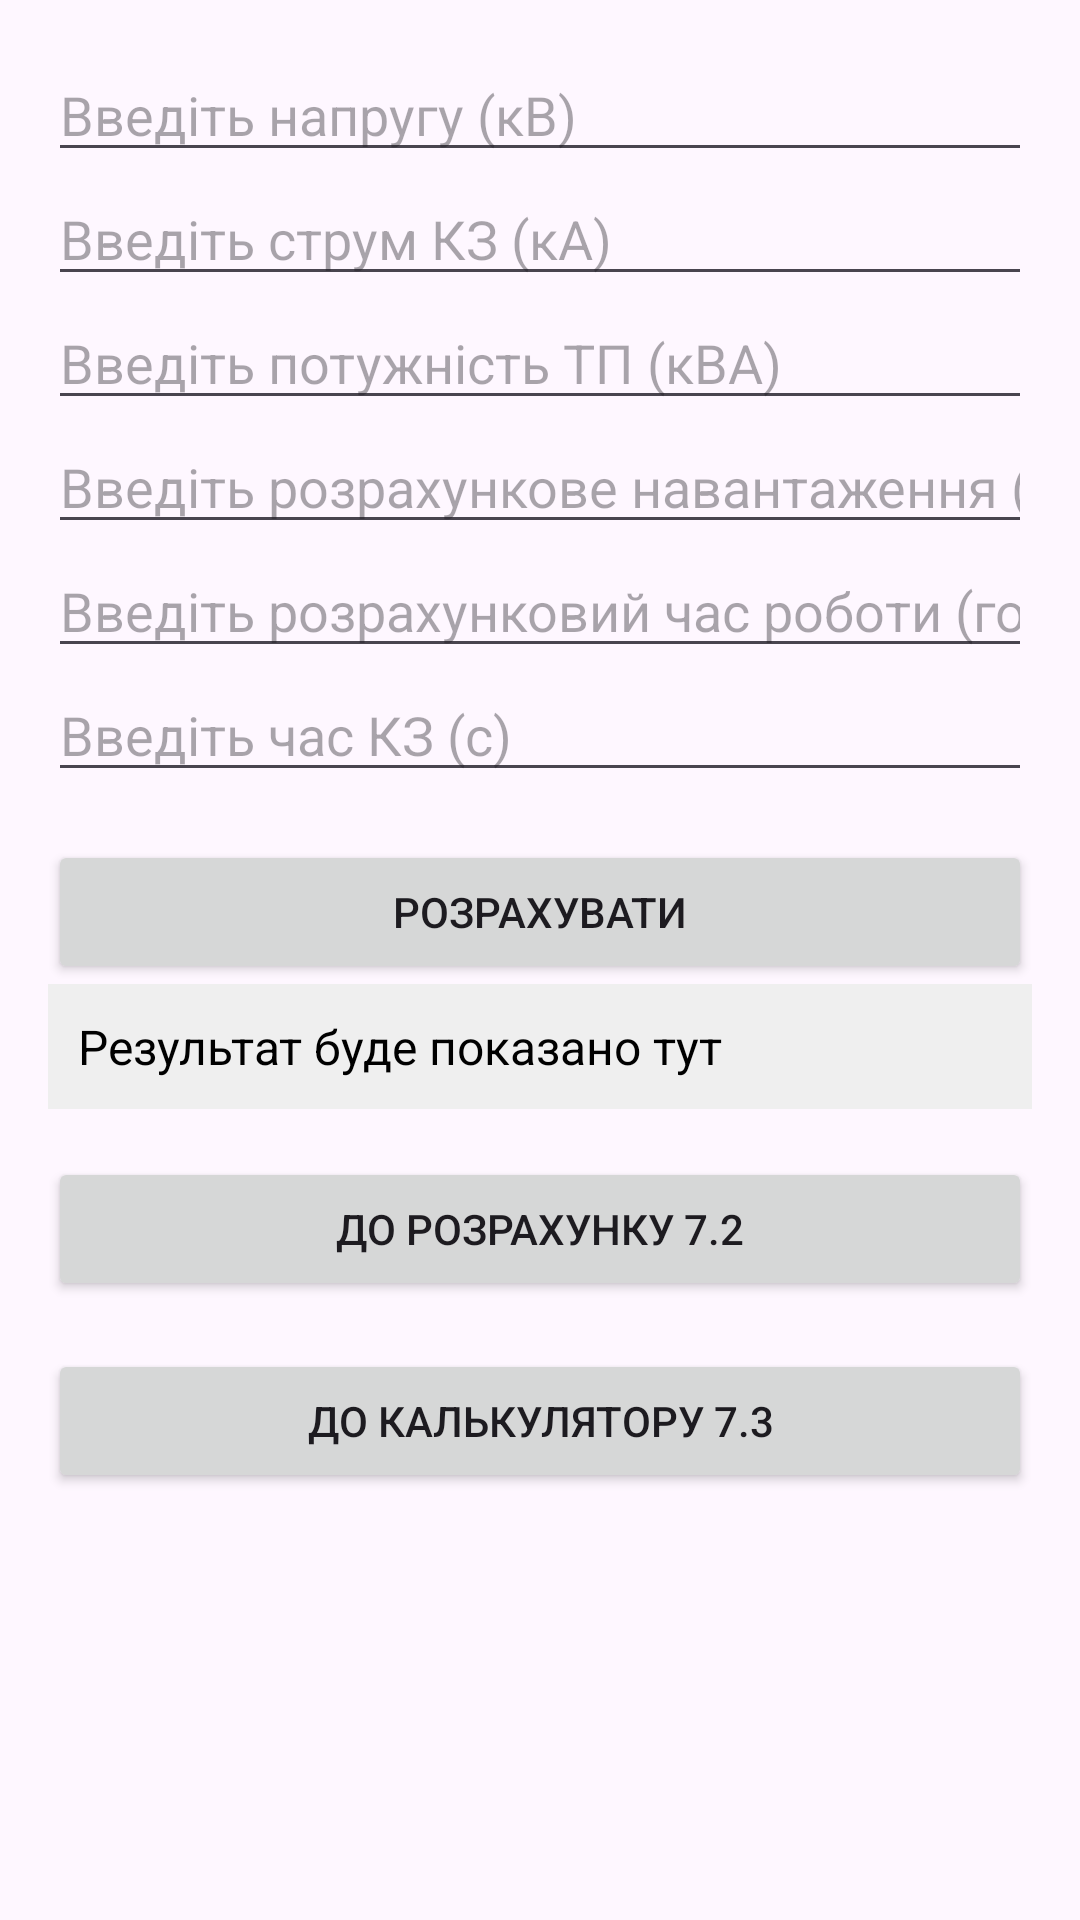

Reconstruct the res/layout file that produces this screen, plus the resources it refers to.
<!-- AndroidManifest.xml: application theme Theme.Lab4kotlin -->
<!-- res/layout/activity_main.xml -->
<ScrollView
    xmlns:android="http://schemas.android.com/apk/res/android"
    android:layout_width="match_parent"
    android:layout_height="match_parent"
    android:padding="16dp">

    <LinearLayout
        android:layout_width="match_parent"
        android:layout_height="wrap_content"
        android:orientation="vertical">

        
        <EditText
            android:id="@+id/inputVoltage"
            android:layout_width="match_parent"
            android:layout_height="wrap_content"
            android:hint="Введіть напругу (кВ)"
            android:inputType="numberDecimal" />

        <EditText
            android:id="@+id/inputShortCircuitCurrent"
            android:layout_width="match_parent"
            android:layout_height="wrap_content"
            android:hint="Введіть струм КЗ (кА)"
            android:inputType="numberDecimal" />

        <EditText
            android:id="@+id/inputTransformerPower"
            android:layout_width="match_parent"
            android:layout_height="wrap_content"
            android:hint="Введіть потужність ТП (кВА)"
            android:inputType="numberDecimal" />

        <EditText
            android:id="@+id/inputLoadPower"
            android:layout_width="match_parent"
            android:layout_height="wrap_content"
            android:hint="Введіть розрахункове навантаження (кВА)"
            android:inputType="numberDecimal" />

        <EditText
            android:id="@+id/inputOperatingTime"
            android:layout_width="match_parent"
            android:layout_height="wrap_content"
            android:hint="Введіть розрахунковий час роботи (год)"
            android:inputType="numberDecimal" />

        <EditText
            android:id="@+id/inputFaultTime"
            android:layout_width="match_parent"
            android:layout_height="wrap_content"
            android:hint="Введіть час КЗ (с)"
            android:inputType="numberDecimal" />

        
        <Button
            android:id="@+id/calculateButton"
            android:layout_width="match_parent"
            android:layout_height="wrap_content"
            android:text="Розрахувати"
            android:layout_marginTop="16dp" />

        
        <TextView
            android:id="@+id/outputResult"
            android:layout_width="match_parent"
            android:layout_height="wrap_content"
            android:text="Результат буде показано тут"
            android:paddingTop="16dp"
            android:textSize="16sp"
            android:textColor="#000000"
            android:background="#EFEFEF"
            android:padding="10dp" />
        <Button
            android:id="@+id/buttonToSecondActivity"
            android:layout_width="match_parent"
            android:layout_height="wrap_content"
            android:text="До розрахунку 7.2"
            android:layout_marginTop="16dp" />
        <Button
            android:id="@+id/buttonToThirdActivity"
            android:layout_width="match_parent"
            android:layout_height="wrap_content"
            android:text="До калькулятору 7.3"
            android:layout_marginTop="16dp" />
    </LinearLayout>
</ScrollView>
<!-- resources referenced by this layout -->
<resources>
  <style name="Theme.Lab4kotlin" parent="Base.Theme.Lab4kotlin" />
  <style name="Base.Theme.Lab4kotlin" parent="Theme.Material3.DayNight.NoActionBar">
          
          
      </style>
</resources>
